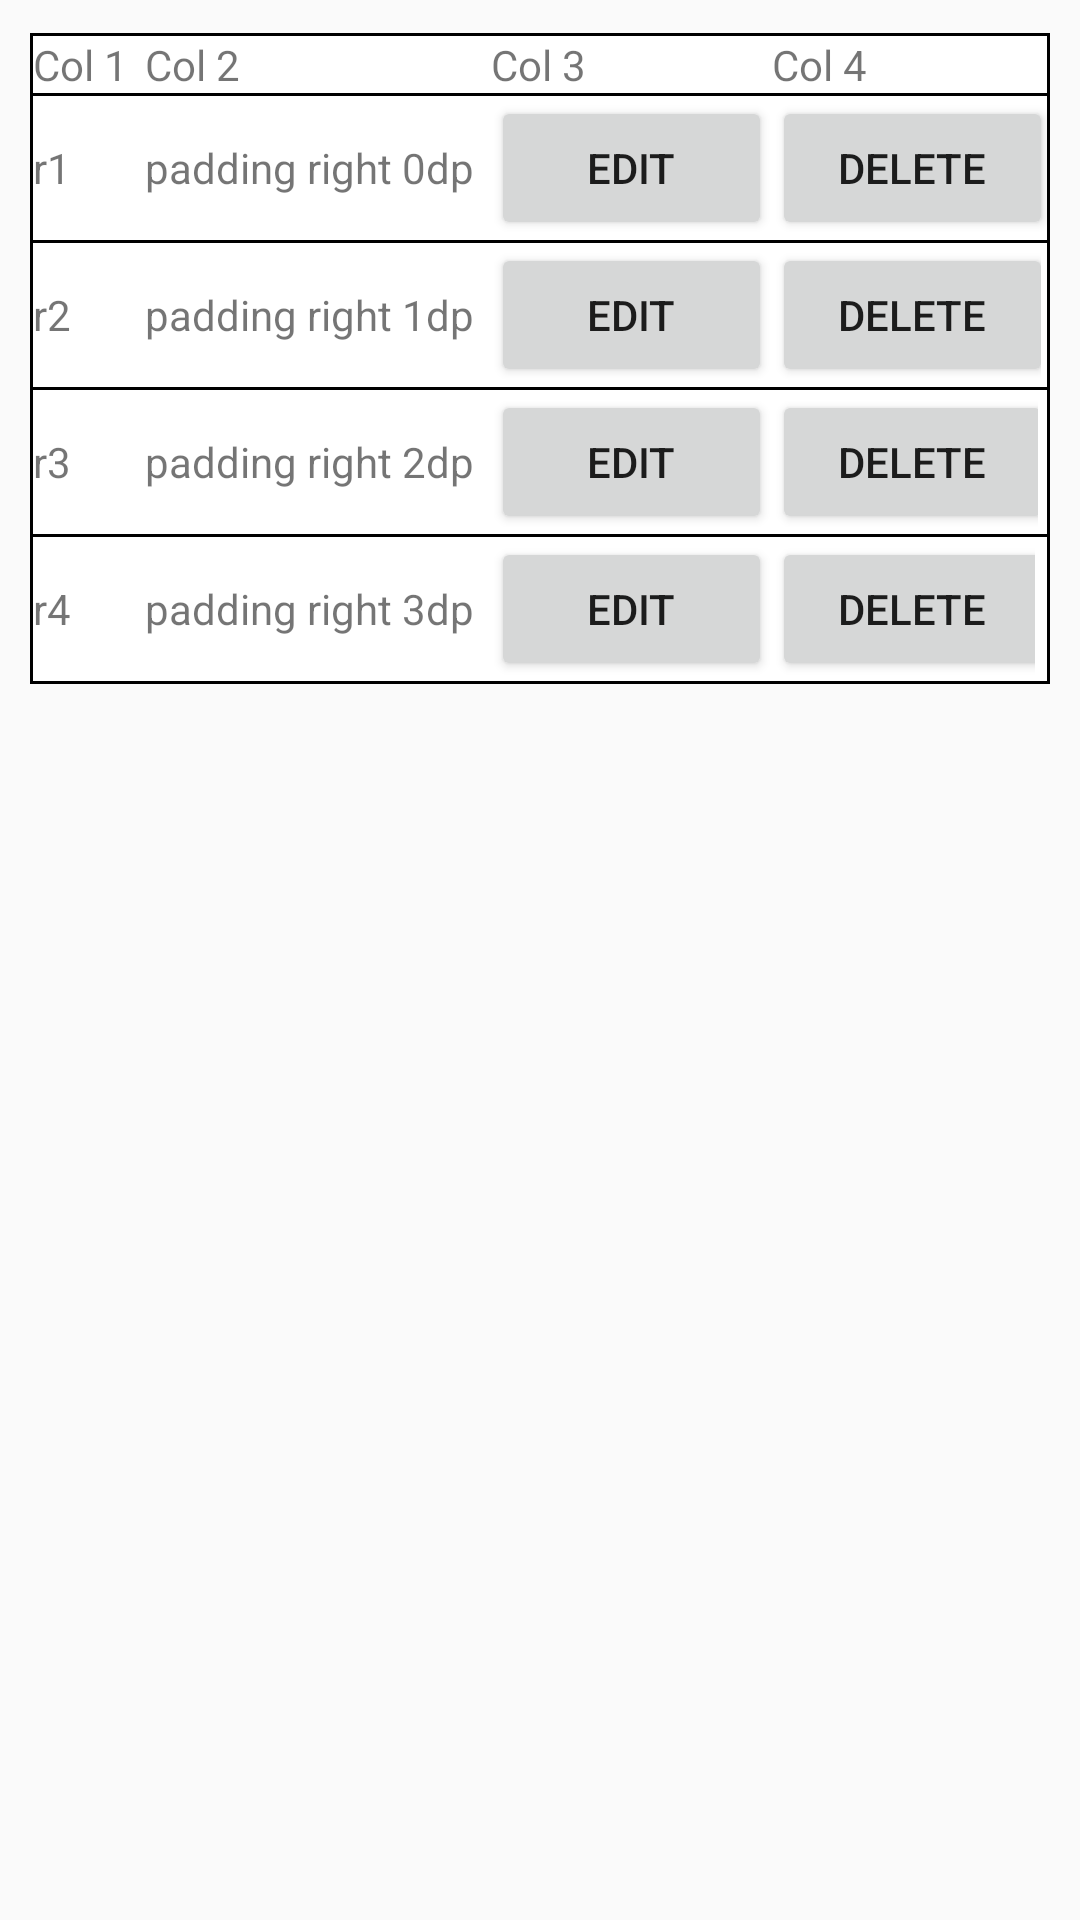

Here is an Android app screen rendered from its layout file. Give the layout XML and the strings, colors and styles it references.
<!-- AndroidManifest.xml: application theme AppTheme -->
<!-- res/layout/test_layout.xml -->
<RelativeLayout xmlns:android="http://schemas.android.com/apk/res/android"
    xmlns:tools="http://schemas.android.com/tools"
    android:layout_width="match_parent"
    android:layout_height="match_parent"
    android:padding="10dp" >

    <TableLayout
        android:id="@+id/tbl_test"
        android:layout_width="fill_parent"
        android:layout_height="wrap_content"
        android:background="#000000"
        android:orientation="vertical"
        android:layout_marginTop="1dp"
        android:layout_marginBottom="1dp"
        android:stretchColumns="0,1,2,3"
        >

        <TableRow android:background="#ffffff" android:layout_margin="1dp">

            <TextView android:text="Col 1" android:layout_column="0" />
            <TextView android:text="Col 2" android:layout_column="1" />
            <TextView android:text="Col 3" android:layout_column="2" />
            <TextView android:text="Col 4" android:layout_column="3" />

        </TableRow>

        <TableRow
            android:background="#ffffff"
            android:layout_marginLeft="1dp"
            android:layout_marginRight="1dp"
            android:layout_marginBottom="1dp">

            <TextView android:text="r1" android:layout_column="0" />
            <TextView android:text="padding right 0dp" android:layout_column="1" />
            <Button android:text="edit" />
            <Button android:text="delete" />

        </TableRow>

        <TableRow
            android:background="#ffffff"
            android:layout_marginLeft="1dp"
            android:layout_marginRight="1dp"
            android:layout_marginBottom="1dp"
            android:paddingRight="2dp">

            <TextView android:text="r2" android:layout_column="0" />
            <TextView android:text="padding right 1dp" android:layout_column="1" />
            <Button android:text="edit" />
            <Button android:text="delete" />

        </TableRow>

        <TableRow
            android:background="#ffffff"
            android:layout_marginLeft="1dp"
            android:layout_marginRight="1dp"
            android:layout_marginBottom="1dp"
            android:paddingRight="3dp">

            <TextView android:text="r3" android:layout_column="0" />
            <TextView android:text="padding right 2dp" android:layout_column="1" />
            <Button android:text="edit" />
            <Button android:text="delete" />

        </TableRow>

        <TableRow
            android:background="#ffffff"
            android:layout_marginLeft="1dp"
            android:layout_marginRight="1dp"
            android:layout_marginBottom="1dp"
            android:paddingRight="4dp">

            <TextView android:text="r4" android:layout_column="0" />
            <TextView android:text="padding right 3dp" android:layout_column="1" />
            <Button android:text="edit" />
            <Button android:text="delete" />

        </TableRow>

    </TableLayout>

</RelativeLayout>
<!-- resources referenced by this layout -->
<resources>
  <style name="AppTheme" parent="Theme.AppCompat.Light.DarkActionBar">
          
      </style>
</resources>
